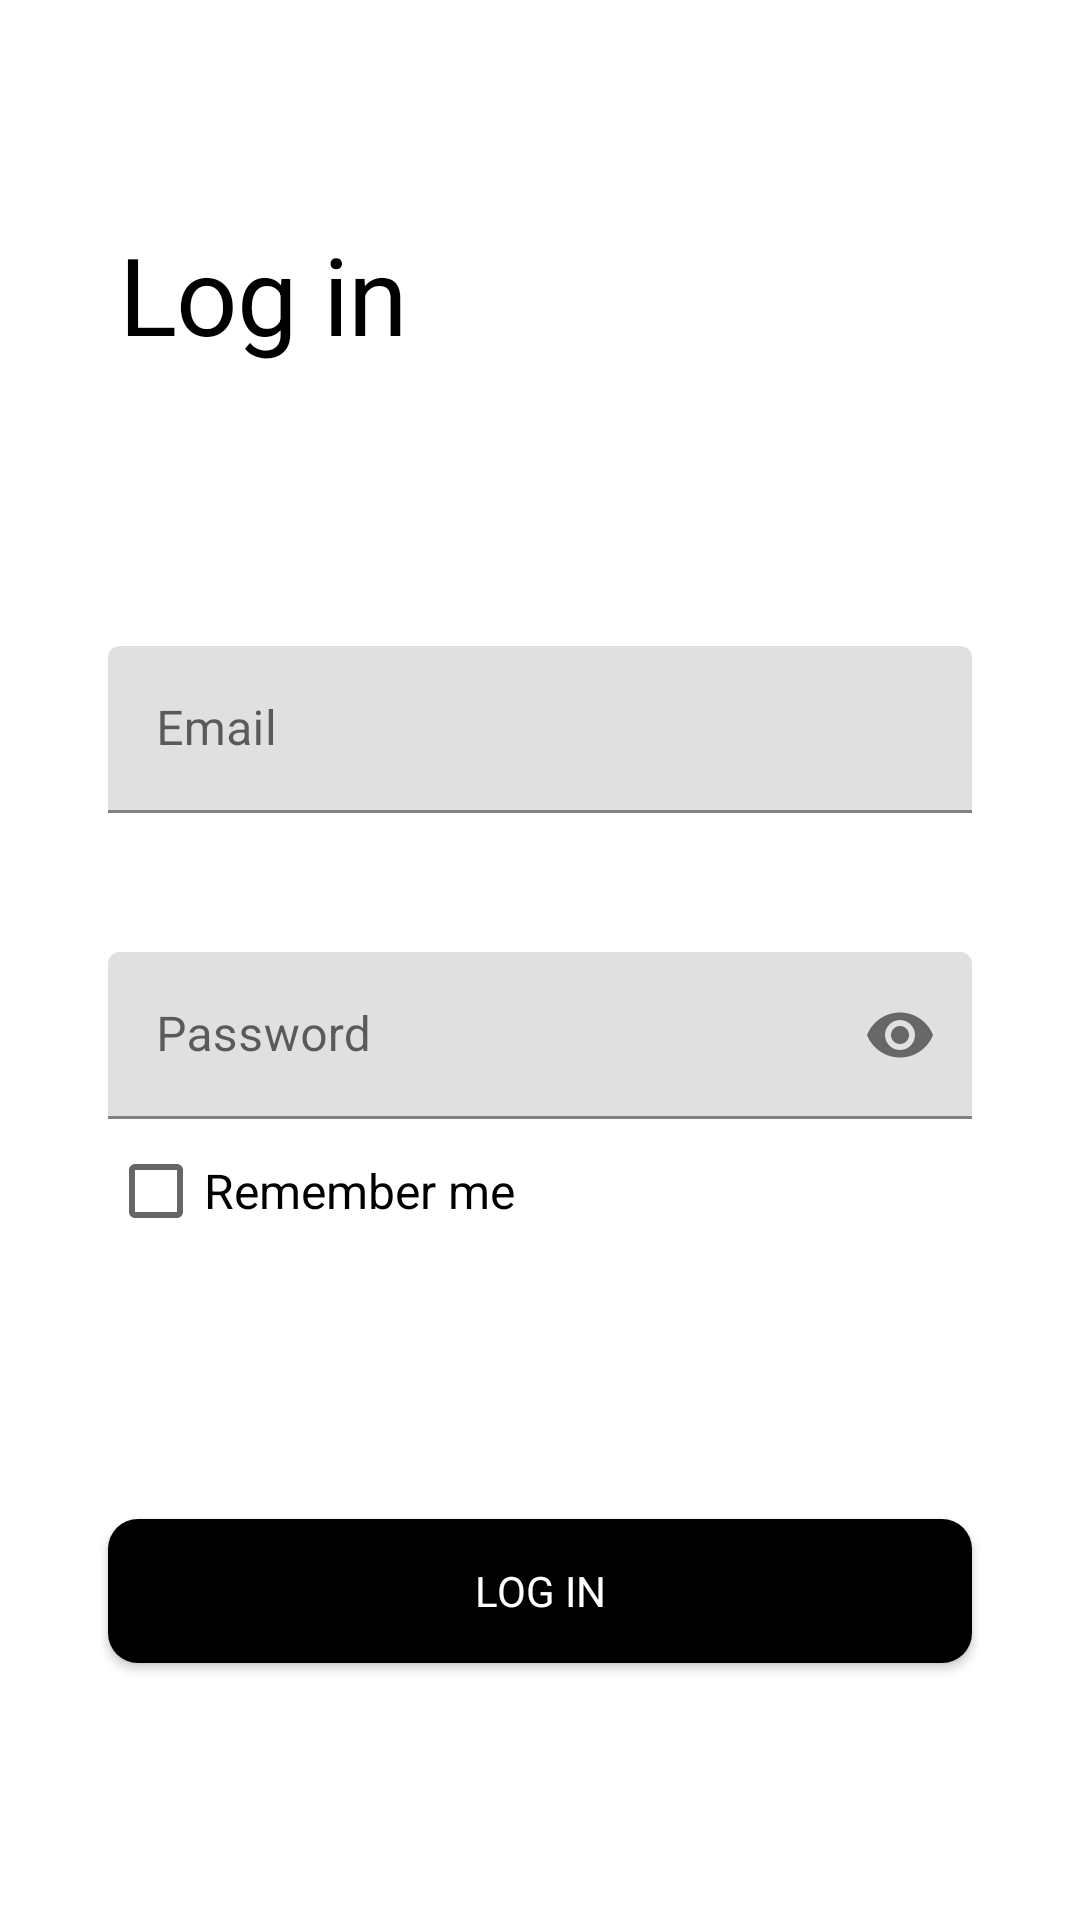

This screen was rendered from an Android layout file. Write that file and the resources it references.
<!-- AndroidManifest.xml: application theme Theme.ChatUniTbv -->
<!-- res/layout/login_fragment.xml -->
<?xml version="1.0" encoding="utf-8"?>
<androidx.constraintlayout.widget.ConstraintLayout xmlns:android="http://schemas.android.com/apk/res/android"
    xmlns:tools="http://schemas.android.com/tools"
    android:layout_width="match_parent"
    android:layout_height="match_parent"
    xmlns:app="http://schemas.android.com/apk/res-auto"
    tools:context=".ui.fragments.authentication.login.LoginFragment">

    <ScrollView
        android:layout_width="0dp"
        android:layout_height="0dp"
        app:layout_constraintTop_toTopOf="parent"
        app:layout_constraintBottom_toBottomOf="parent"
        app:layout_constraintLeft_toLeftOf="parent"
        app:layout_constraintRight_toRightOf="parent"
        android:fillViewport="true">

        <androidx.constraintlayout.widget.ConstraintLayout
            android:layout_width="match_parent"
            android:layout_height="wrap_content">

            <TextView
                android:id="@+id/log_in"
                android:layout_width="wrap_content"
                android:layout_height="wrap_content"
                android:layout_marginLeft="40dp"
                android:layout_marginTop="68dp"
                android:elegantTextHeight="true"
                android:gravity="center_vertical"
                android:text="Log in"
                android:textAppearance="@style/start_style"
                app:layout_constraintLeft_toLeftOf="parent"
                app:layout_constraintTop_toTopOf="parent" />

            <androidx.constraintlayout.widget.ConstraintLayout
                android:id="@+id/layout_log_in"
                style="@style/TextInputLayoutBoxColor"
                android:layout_width="match_parent"
                android:layout_height="wrap_content"
                app:hintTextAppearance="@style/TextAppearance.App.TextInputLayout"
                app:layout_constraintBottom_toTopOf="@id/btn_login"
                app:layout_constraintEnd_toEndOf="parent"
                app:layout_constraintStart_toStartOf="parent"
                app:layout_constraintTop_toBottomOf="@id/log_in">


                <com.google.android.material.textfield.TextInputLayout
                    android:id="@+id/email_layout"
                    android:layout_width="0dp"
                    android:layout_height="match_parent"
                    app:endIconMode="clear_text"
                    app:errorEnabled="true"
                    app:layout_constraintBottom_toTopOf="@id/password_toggle_layout"
                    app:layout_constraintEnd_toEndOf="parent"
                    app:layout_constraintStart_toStartOf="parent"
                    app:layout_constraintTop_toTopOf="parent"
                    app:layout_constraintWidth_percent="0.8">

                    <com.google.android.material.textfield.TextInputEditText
                        android:id="@+id/edit_text_email"
                        android:layout_width="match_parent"
                        android:layout_height="match_parent"
                        android:hint="@string/email"
                        android:inputType="textEmailAddress" />
                </com.google.android.material.textfield.TextInputLayout>


                <com.google.android.material.textfield.TextInputLayout
                    android:id="@+id/password_toggle_layout"
                    android:layout_width="0dp"
                    android:layout_height="match_parent"
                    android:paddingTop="10dp"
                    app:endIconMode="password_toggle"
                    app:layout_constraintBottom_toTopOf="@id/checkbox_remember_me"
                    app:layout_constraintEnd_toEndOf="parent"
                    app:layout_constraintStart_toStartOf="parent"
                    app:layout_constraintTop_toBottomOf="@id/email_layout"
                    app:layout_constraintWidth_percent="0.8">

                    <com.google.android.material.textfield.TextInputEditText
                        android:id="@+id/edit_text_password"
                        android:layout_width="match_parent"
                        android:layout_height="match_parent"
                        android:layout_marginTop="@dimen/default_space"
                        android:hint="@string/password"
                        android:inputType="textPassword" />


                </com.google.android.material.textfield.TextInputLayout>

                <androidx.appcompat.widget.AppCompatCheckBox
                    android:id="@+id/checkbox_remember_me"
                    android:layout_width="0dp"
                    android:layout_height="wrap_content"
                    android:text="Remember me"
                    android:textSize="16sp"
                    app:layout_constraintBottom_toBottomOf="parent"
                    app:layout_constraintEnd_toEndOf="parent"
                    app:layout_constraintStart_toStartOf="parent"
                    app:layout_constraintTop_toBottomOf="@id/password_toggle_layout"
                    app:layout_constraintWidth_percent="0.8" />


            </androidx.constraintlayout.widget.ConstraintLayout>


            <Button
                android:id="@+id/btn_login"
                style="@style/BlackButton"
                android:layout_width="0dp"
                android:layout_height="wrap_content"
                android:text="@string/log_in"
                android:textColor="@color/white"
                app:layout_constraintBottom_toBottomOf="parent"
                app:layout_constraintEnd_toEndOf="parent"
                app:layout_constraintStart_toStartOf="parent"
                app:layout_constraintTop_toBottomOf="@id/layout_log_in"
                app:layout_constraintVertical_bias="0.2"
                app:layout_constraintVertical_chainStyle="packed"
                app:layout_constraintWidth_percent="0.8"
                />

            <ProgressBar
                android:id="@+id/pb_loading"
                android:layout_width="wrap_content"
                android:layout_height="wrap_content"
                android:visibility="gone"
                app:layout_constraintBottom_toBottomOf="parent"
                app:layout_constraintEnd_toEndOf="parent"
                app:layout_constraintStart_toStartOf="parent"
                app:layout_constraintTop_toTopOf="parent" />

        </androidx.constraintlayout.widget.ConstraintLayout>

    </ScrollView>

</androidx.constraintlayout.widget.ConstraintLayout>
<!-- resources referenced by this layout -->
<resources>
  <color name="white">#FFFFFFFF</color>
  <dimen name="default_space">16dp</dimen>
  <string name="email">Email</string>
  <string name="log_in">LOG IN</string>
  <string name="password">Password</string>
  <style name="BlackButton" parent="android:Widget.Button">
          <item name="android:background">@drawable/shape_button_background_black</item>
      </style>
  <style name="TextAppearance.App.TextInputLayout" parent="@android:style/TextAppearance">
          
          <item name="android:textColor">@color/gray</item>
          <item name="android:textSize">12sp</item>
      </style>
  <style name="TextInputLayoutBoxColor" parent="Widget.MaterialComponents.TextInputLayout.OutlinedBox">
          <item name="boxStrokeColor">@color/gray</item>
      </style>
  <style name="start_style">
          <item name="android:textSize">36sp</item>
          <item name="android:letterSpacing">-0.01</item>
          <item name="android:textColor">#000000</item>
      </style>
  <style name="Theme.ChatUniTbv" parent="Theme.MaterialComponents.DayNight.NoActionBar">
          
          <item name="colorPrimary">@color/black</item>
          <item name="colorPrimaryVariant">@color/gray</item>
          <item name="colorOnPrimary">@color/white</item>
          
          <item name="colorSecondary">@color/teal_200</item>
          <item name="colorSecondaryVariant">@color/teal_700</item>
          <item name="colorOnSecondary">@color/black</item>
          
          <item name="android:statusBarColor" tools:targetApi="l">?attr/colorPrimaryVariant</item>
          
  
  
  
      </style>
  <!-- drawable shape_button_background_black (drawable) -->
  <?xml version="1.0" encoding="utf-8"?>
  <shape xmlns:android="http://schemas.android.com/apk/res/android"
      android:shape="rectangle">
  
      <solid android:color="@color/black"/>
  
      <stroke android:color="@color/black" />
  
      <corners android:radius="10dp" />
  
  </shape>
  <color name="gray">#737373</color>
  <color name="black">#FF000000</color>
  <color name="teal_200">#FF03DAC5</color>
  <color name="teal_700">#FF018786</color>
</resources>
